Run: headless pygame with SDL's dummy video driver; simulated clock (each Clock.tick advances the game by its frame time, no real sleeping); random seed 0; keys injected as events and as key.get_pressed() state; no mouse input.
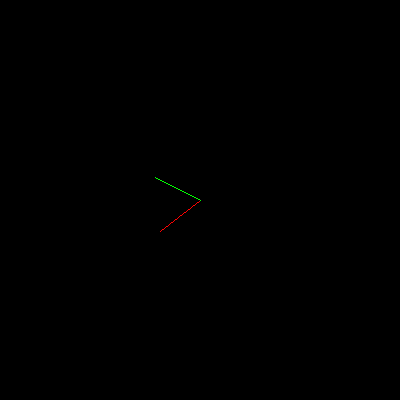
Frame 1 of 4 · flips 1–60 · no input
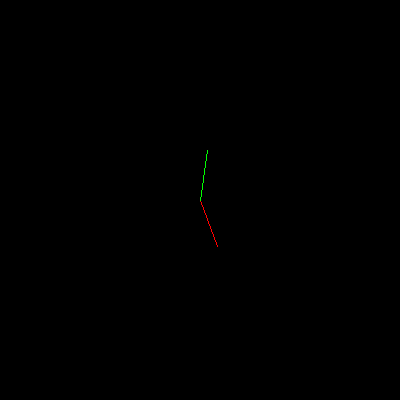
Frame 2 of 4 · flips 61–180 · tapped SPACE, RETURN · held RIGHT (→), D
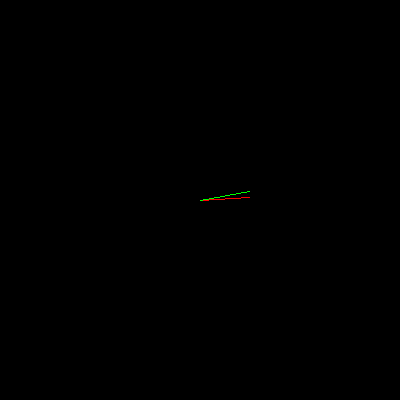
Frame 3 of 4 · flips 181–300 · held DOWN (↓), S
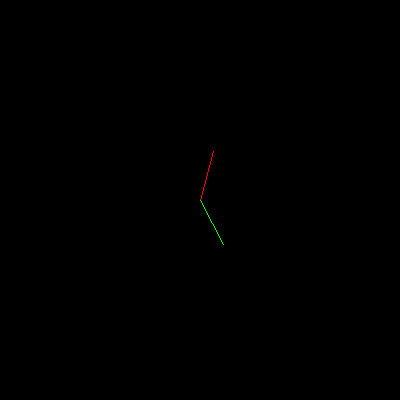
Frame 4 of 4 · flips 301–420 · held LEFT (←), A, UP (↑), W

The pygame program that drew these frames:

import pygame
import time
from math import pi, sin, cos

current_time = 0
total_time   = 15
time_step    = 0.1

screen_width  = 400
screen_height = 400

origin  = (screen_width/2, screen_height/2)
start_x = origin[0]
start_y = origin[1]

screen = pygame.display.set_mode((screen_width, screen_height))

# while current_time < total_time:
while True:

    for event in pygame.event.get():

        if event.type == pygame.QUIT: exit()

    screen.fill((0, 0, 0))

    length = 50
    
    angle = current_time * (2 * pi) / total_time
    
    # Red line coding starts
    end_x = length * cos(angle)
    end_y = length * sin(angle)
    
    end_x = end_x + origin[0]
    end_y = end_y + origin[1]
    
    pygame.draw.line(screen, (255, 0, 0), (start_x, start_y), (end_x, end_y))
    # Red line coding ends

    # Blue line coding ends
    end_x = length * cos(4 * angle)
    end_y = length * sin(4 * angle)
    
    end_x = end_x + origin[0]
    end_y = end_y + origin[1]
    
    pygame.draw.line(screen, (0, 255, 0), (start_x, start_y), (end_x, end_y))
    # Blue line coding ends

    pygame.display.update()

    current_time += time_step
    time.sleep(time_step)
